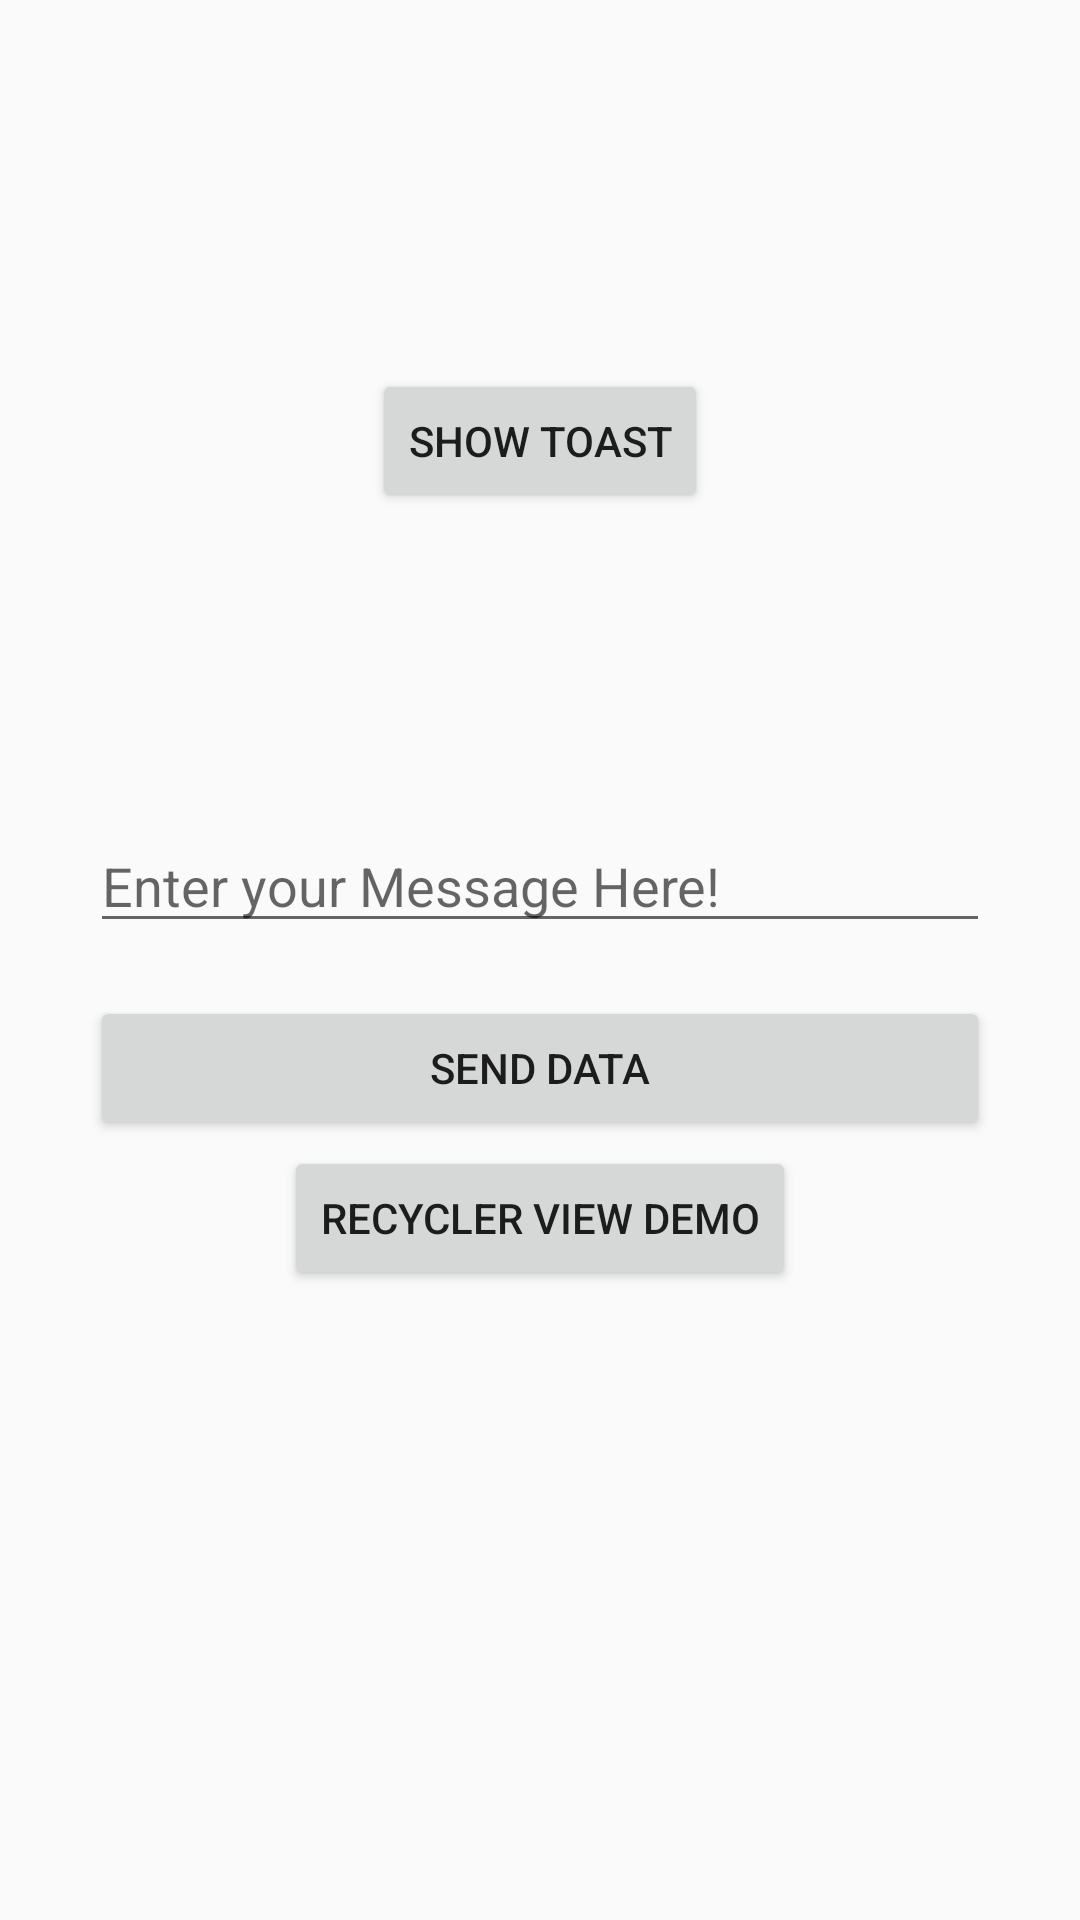

Produce the Android XML layout that renders to this screen, including the resource entries it uses.
<!-- AndroidManifest.xml: application theme AppTheme -->
<!-- res/layout/activity_main.xml -->
<?xml version="1.0" encoding="utf-8"?>
<RelativeLayout xmlns:android="http://schemas.android.com/apk/res/android"
    xmlns:tools="http://schemas.android.com/tools"
    android:layout_width="match_parent"
    android:layout_height="match_parent"
    tools:context=".MainActivity"
    android:padding="30dp">


    <Button
        android:id="@+id/btnShowToast"
        android:layout_width="wrap_content"
        android:layout_height="wrap_content"
        android:layout_alignParentTop="true"
        android:layout_centerHorizontal="true"
        android:layout_marginTop="93dp"
        android:text="@string/show_toast" />

    <EditText
        android:id="@+id/etUserMsg"
        android:layout_width="match_parent"
        android:layout_height="wrap_content"
        android:layout_alignParentTop="true"
        android:layout_centerHorizontal="true"
        android:layout_marginTop="243dp"
        android:ems="10"
        android:hint="@string/enter_your_message_here"
        android:importantForAutofill="no"
        android:inputType="text" />

    <Button
        android:id="@+id/btnSendMsg"
        android:layout_width="match_parent"
        android:layout_height="wrap_content"
        android:layout_alignParentTop="true"
        android:layout_centerHorizontal="true"
        android:layout_marginTop="302dp"
        android:text="@string/send_data" />

    <Button
        android:id="@+id/btnRecycler"
        android:layout_width="wrap_content"
        android:layout_height="wrap_content"
        android:layout_alignParentBottom="true"
        android:layout_centerHorizontal="true"
        android:layout_marginBottom="180dp"
        android:text="Recycler View Demo" />

</RelativeLayout>
<!-- resources referenced by this layout -->
<resources>
  <string name="enter_your_message_here">Enter your Message Here!</string>
  <string name="send_data">Send Data</string>
  <string name="show_toast">Show Toast</string>
  <style name="AppTheme" parent="Theme.AppCompat.Light.NoActionBar">
          
          <item name="colorPrimary">@color/colorPrimary</item>
          <item name="colorPrimaryDark">@color/blueLM</item>
          <item name="colorAccent">@color/colorAccent</item>
      </style>
  <color name="colorPrimary">#008577</color>
  <color name="blueLM">#262D60</color>
  <color name="colorAccent">#D81B60</color>
</resources>
